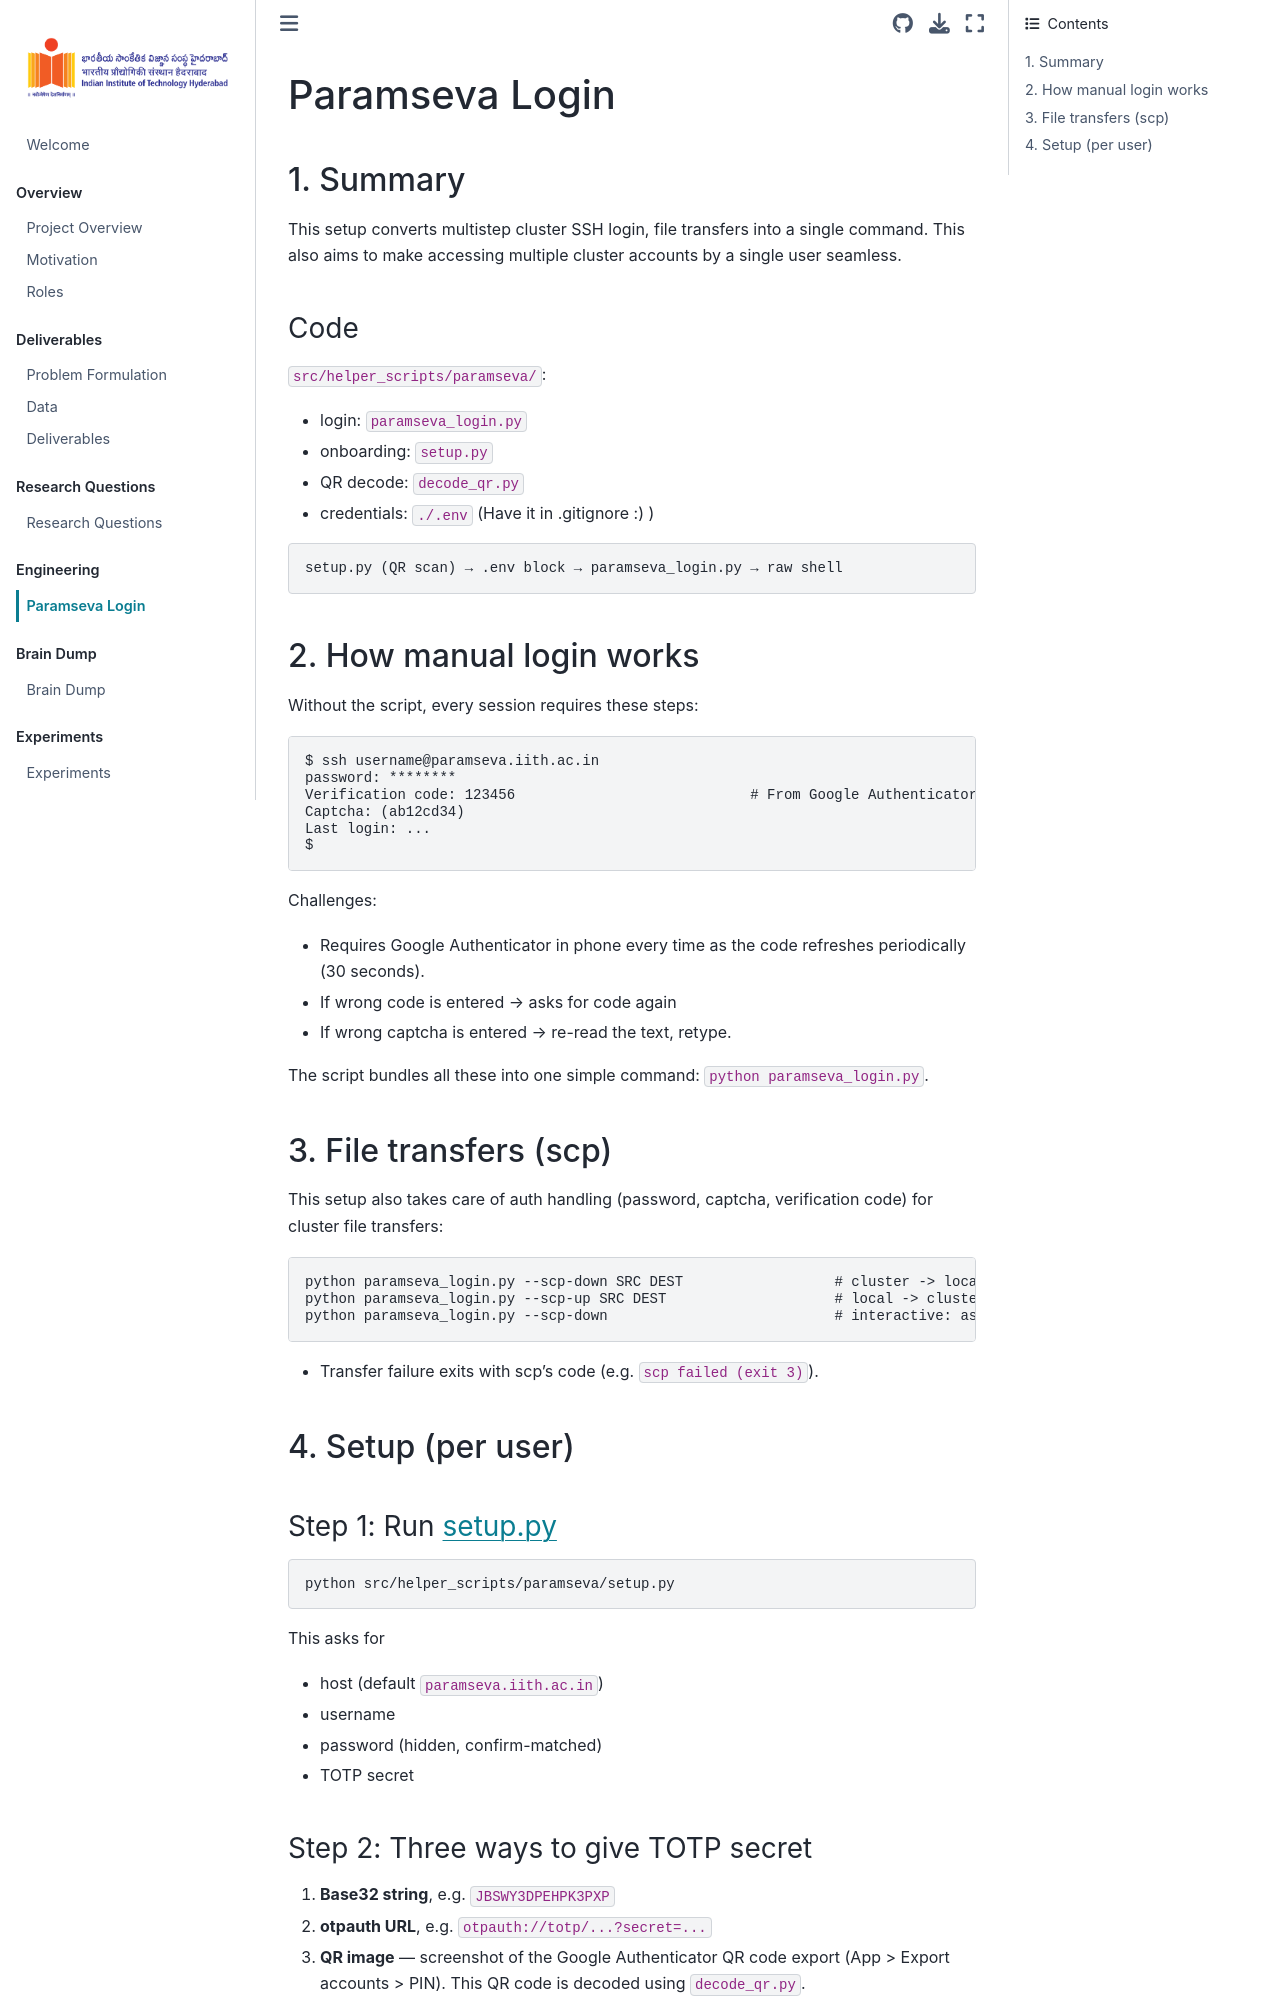

repository: vishnupraneeswar14/inv-fpinn · page: Engineering/paramseva_login.html · generator: jekyll

# Paramseva Login

## 1. Summary

This setup converts multistep cluster SSH login, file transfers into a single command. This also aims to make accessing multiple cluster accounts by a single user seamless.

### Code

[`src/helper_scripts/paramseva/`](src/helper_scripts/paramseva):

- login: `paramseva_login.py`
- onboarding: `setup.py`
- QR decode: `decode_qr.py`
- credentials: `./.env` (Have it in .gitignore :) )


```
setup.py (QR scan) → .env block → paramseva_login.py → raw shell
```

## 2. How manual login works


Without the script, every session requires these steps:

```
$ ssh username@paramseva.iith.ac.in
password: ********
Verification code: 123456                            # From Google Authenticator app in mobile
Captcha: (ab12cd34)                    
Last login: ...
$                                             
```
Challenges:
- Requires Google Authenticator in phone every time as the code refreshes periodically (30 seconds).
- If wrong code is entered → asks for code again
- If wrong captcha is entered → re-read the text, retype.

The script bundles all these into one simple command: `python paramseva_login.py`.

## 3. File transfers (scp)

This setup also takes care of auth handling (password, captcha, verification code) for cluster file transfers:

```
python paramseva_login.py --scp-down SRC DEST                  # cluster -> local
python paramseva_login.py --scp-up SRC DEST                    # local -> cluster
python paramseva_login.py --scp-down                           # interactive: asks direction + paths
```

- Transfer failure exits with scp's code (e.g. `scp failed (exit 3)`).

## 4. Setup (per user)

### Step 1: Run setup.py

```
python src/helper_scripts/paramseva/setup.py
```

This asks for
- host (default `paramseva.iith.ac.in`)
- username
- password (hidden, confirm-matched)
- TOTP secret
